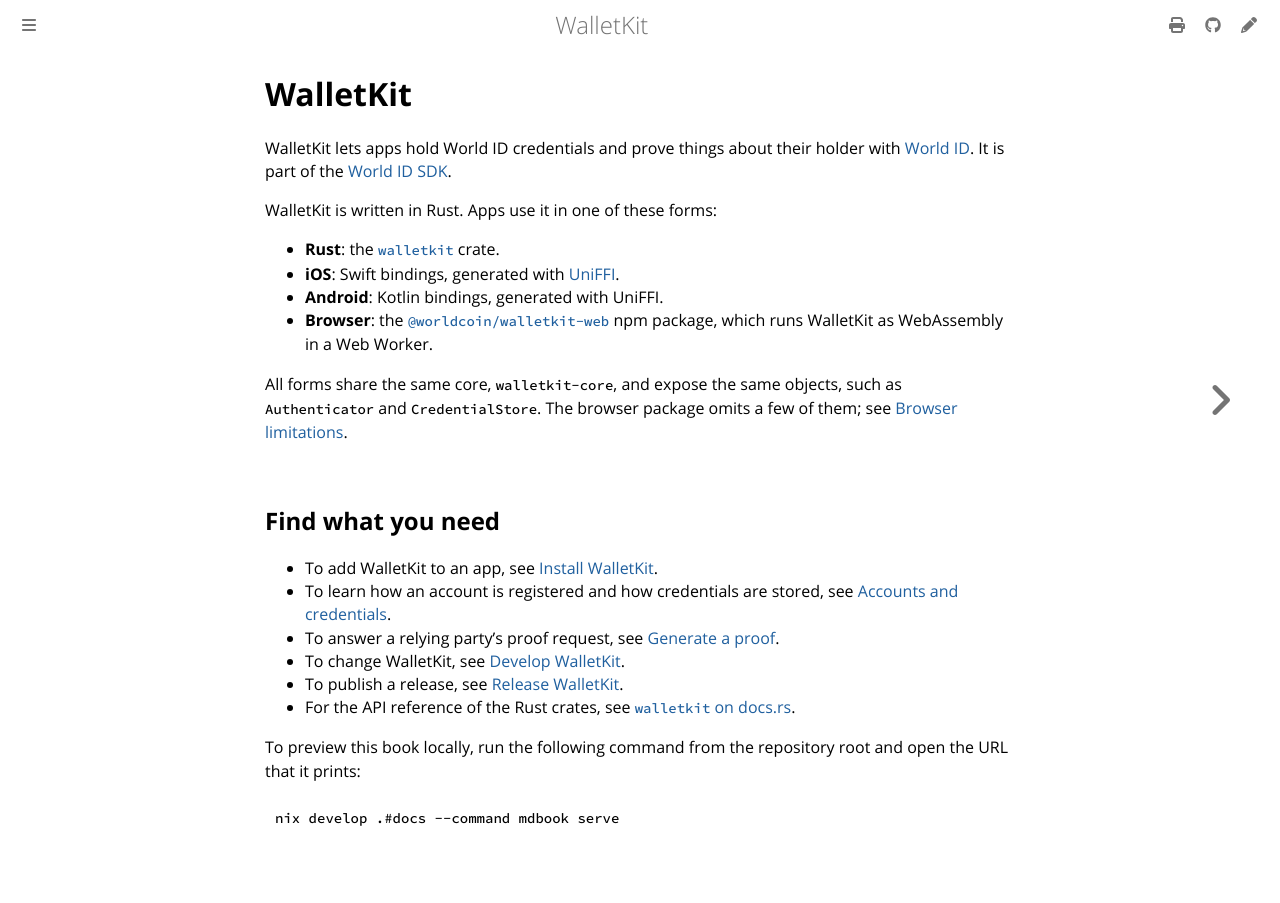

repository: worldcoin/walletkit · page: index.html · generator: mdbook

# WalletKit

WalletKit lets apps hold World ID credentials and prove things about their holder
with [World ID](https://world.org/world-id). It is part of the
[World ID SDK](https://docs.world.org/world-id).

WalletKit is written in Rust. Apps use it in one of these forms:

- **Rust**: the [`walletkit`](https://crates.io/crates/walletkit) crate.
- **iOS**: Swift bindings, generated with
  [UniFFI](https://github.com/mozilla/uniffi-rs).
- **Android**: Kotlin bindings, generated with UniFFI.
- **Browser**: the [`@worldcoin/walletkit-web`](web/package.md) npm package, which
  runs WalletKit as WebAssembly in a Web Worker.

All forms share the same core, `walletkit-core`, and expose the same objects, such
as `Authenticator` and `CredentialStore`. The browser package omits a few of them;
see [Browser limitations](web/package.md#browser-limitations).

## Find what you need

- To add WalletKit to an app, see [Install WalletKit](installation.md).
- To learn how an account is registered and how credentials are stored, see
  [Accounts and credentials](accounts.md).
- To answer a relying party's proof request, see [Generate a proof](proofs.md).
- To change WalletKit, see [Develop WalletKit](development/).
- To publish a release, see [Release WalletKit](release.md).
- For the API reference of the Rust crates, see
  [`walletkit` on docs.rs](https://docs.rs/walletkit).

To preview this book locally, run the following command from the repository root
and open the URL that it prints:

```sh
nix develop .#docs --command mdbook serve
```
